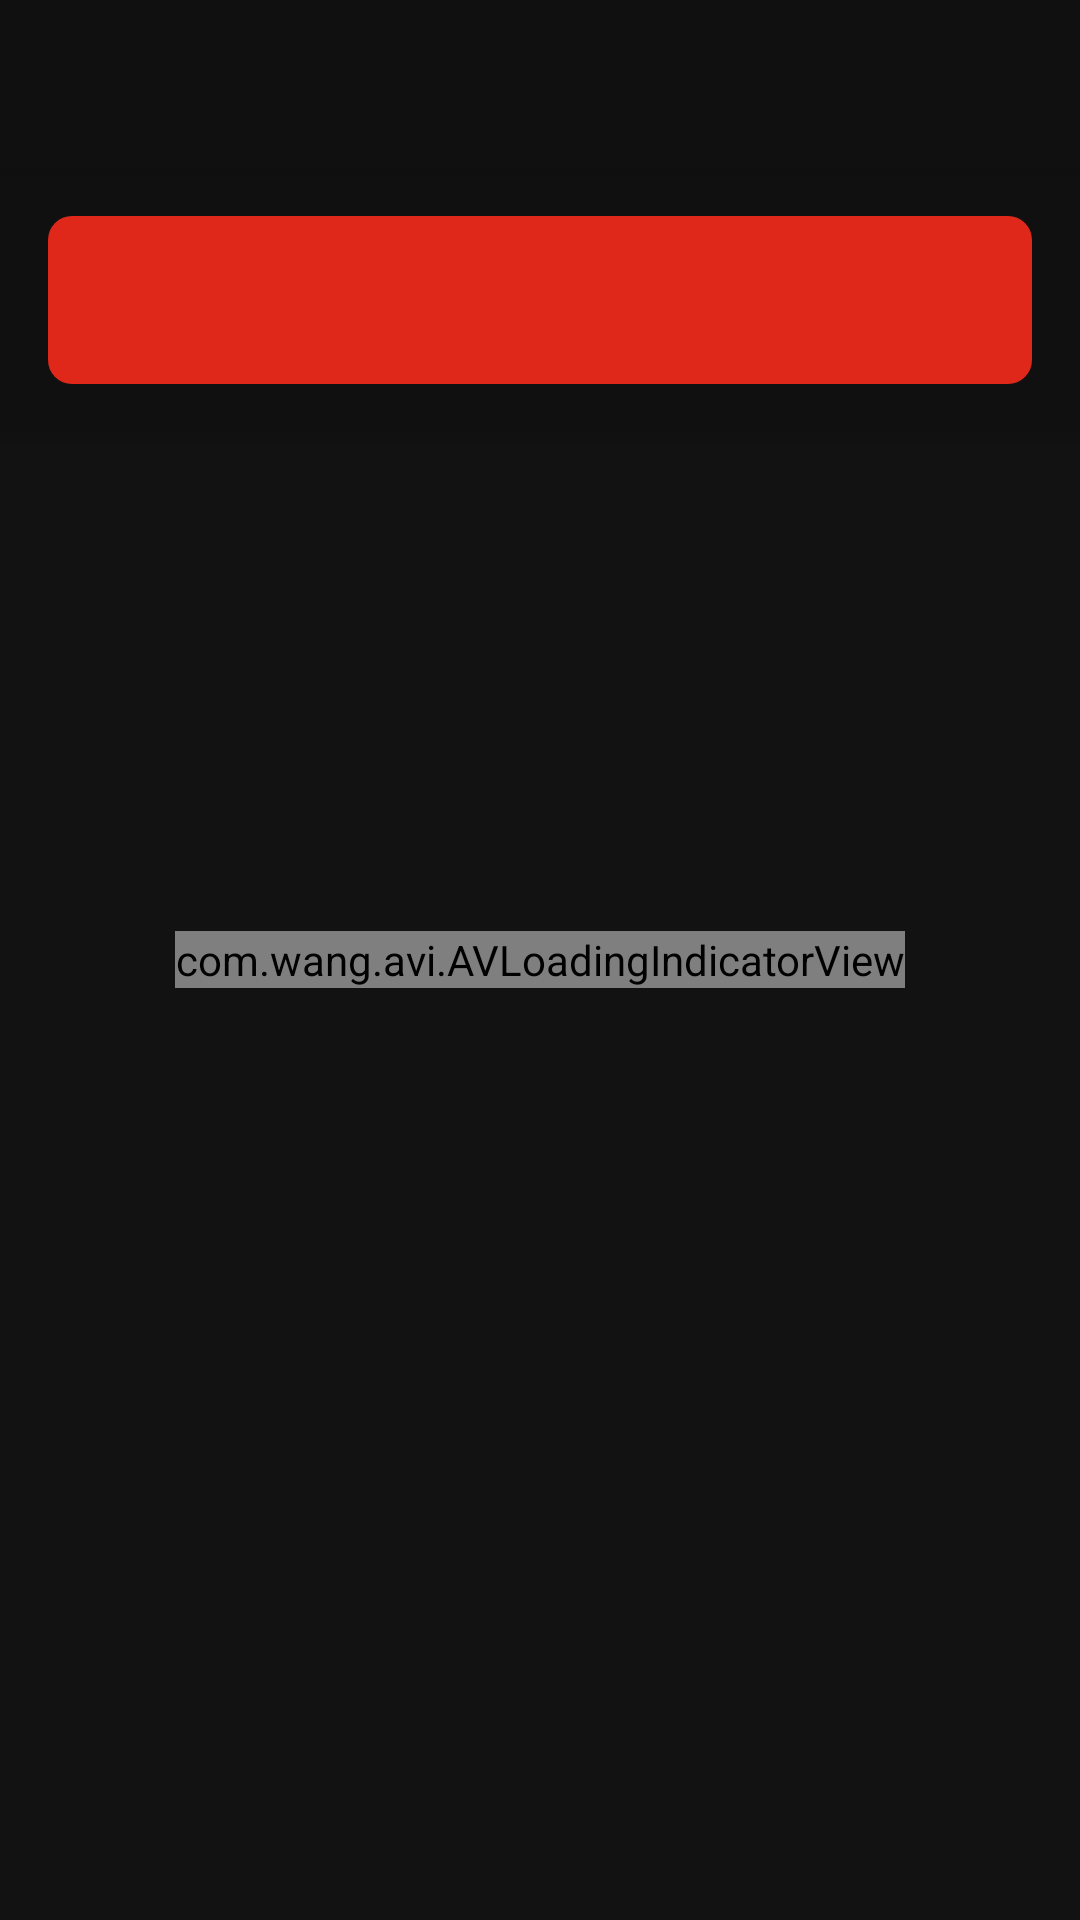

Layout XML and referenced resources for this Android screen:
<!-- AndroidManifest.xml: activity theme Theme.ZBPorn.NoActionBar -->
<!-- res/layout/activity_album_detail.xml -->
<?xml version="1.0" encoding="utf-8"?>
<androidx.coordinatorlayout.widget.CoordinatorLayout xmlns:android="http://schemas.android.com/apk/res/android"
    xmlns:app="http://schemas.android.com/apk/res-auto"
    xmlns:tools="http://schemas.android.com/tools"
    android:layout_width="match_parent"
    android:layout_height="match_parent"
    android:background="@color/gray_2"
    tools:context=".activities.AlbumDetailActivity">

    <com.google.android.material.appbar.AppBarLayout
        android:layout_width="match_parent"
        android:layout_height="wrap_content">

        <androidx.appcompat.widget.Toolbar
            android:id="@+id/toolbarAlbumDetail"
            android:layout_width="match_parent"
            android:layout_height="?attr/actionBarSize"
            android:background="?attr/colorPrimary"
            android:elevation="4dp"
            app:layout_scrollFlags="scroll|enterAlways|snap"
            app:navigationIcon="@drawable/ic_left"
            app:popupTheme="@style/Theme.ZBPorn.PopupOverlay"
            app:titleTextColor="@color/white" />

        <TextView
            android:id="@+id/albumTitle"
            android:layout_width="match_parent"
            android:layout_height="?actionBarSize"
            android:layout_margin="16dp"
            android:background="@drawable/background_corner_orange"
            android:clipToPadding="false"
            android:gravity="center"
            android:overScrollMode="never"
            android:textColor="@color/white"
            app:layout_scrollFlags="scroll|enterAlways|snap" />
    </com.google.android.material.appbar.AppBarLayout>

    <androidx.recyclerview.widget.RecyclerView
        android:id="@+id/rvPictures"
        android:layout_width="match_parent"
        android:layout_height="match_parent"
        android:clipToPadding="false"
        android:padding="8dp"
        android:scrollbarThumbVertical="@color/orange"
        android:scrollbars="vertical"
        app:layout_behavior="@string/appbar_scrolling_view_behavior" />

    <com.wang.avi.AVLoadingIndicatorView
        android:id="@+id/pbAlbumDetail"
        style="@style/AVLoadingIndicatorView.Small"
        android:layout_width="wrap_content"
        android:layout_height="wrap_content"
        android:layout_gravity="center"
        android:visibility="visible"
        app:indicatorColor="@color/white"
        app:indicatorName="LineSpinFadeLoaderIndicator" />

</androidx.coordinatorlayout.widget.CoordinatorLayout>
<!-- resources referenced by this layout -->
<resources>
  <color name="gray_2">#121212</color>
  <color name="orange">#E0281A</color>
  <color name="white">#FFFFFFFF</color>
  <!-- drawable background_corner_orange (drawable) -->
  <?xml version="1.0" encoding="utf-8"?>
  <shape xmlns:android="http://schemas.android.com/apk/res/android"
      android:shape="rectangle">
  
      <solid android:color="@color/orange" />
      <corners android:radius="8dp" />
  </shape>
  <style name="Theme.ZBPorn.PopupOverlay" parent="ThemeOverlay.AppCompat.Light" />
  <style name="Theme.ZBPorn.NoActionBar">
          <item name="windowActionBar">false</item>
          <item name="windowNoTitle">true</item>
      </style>
</resources>
